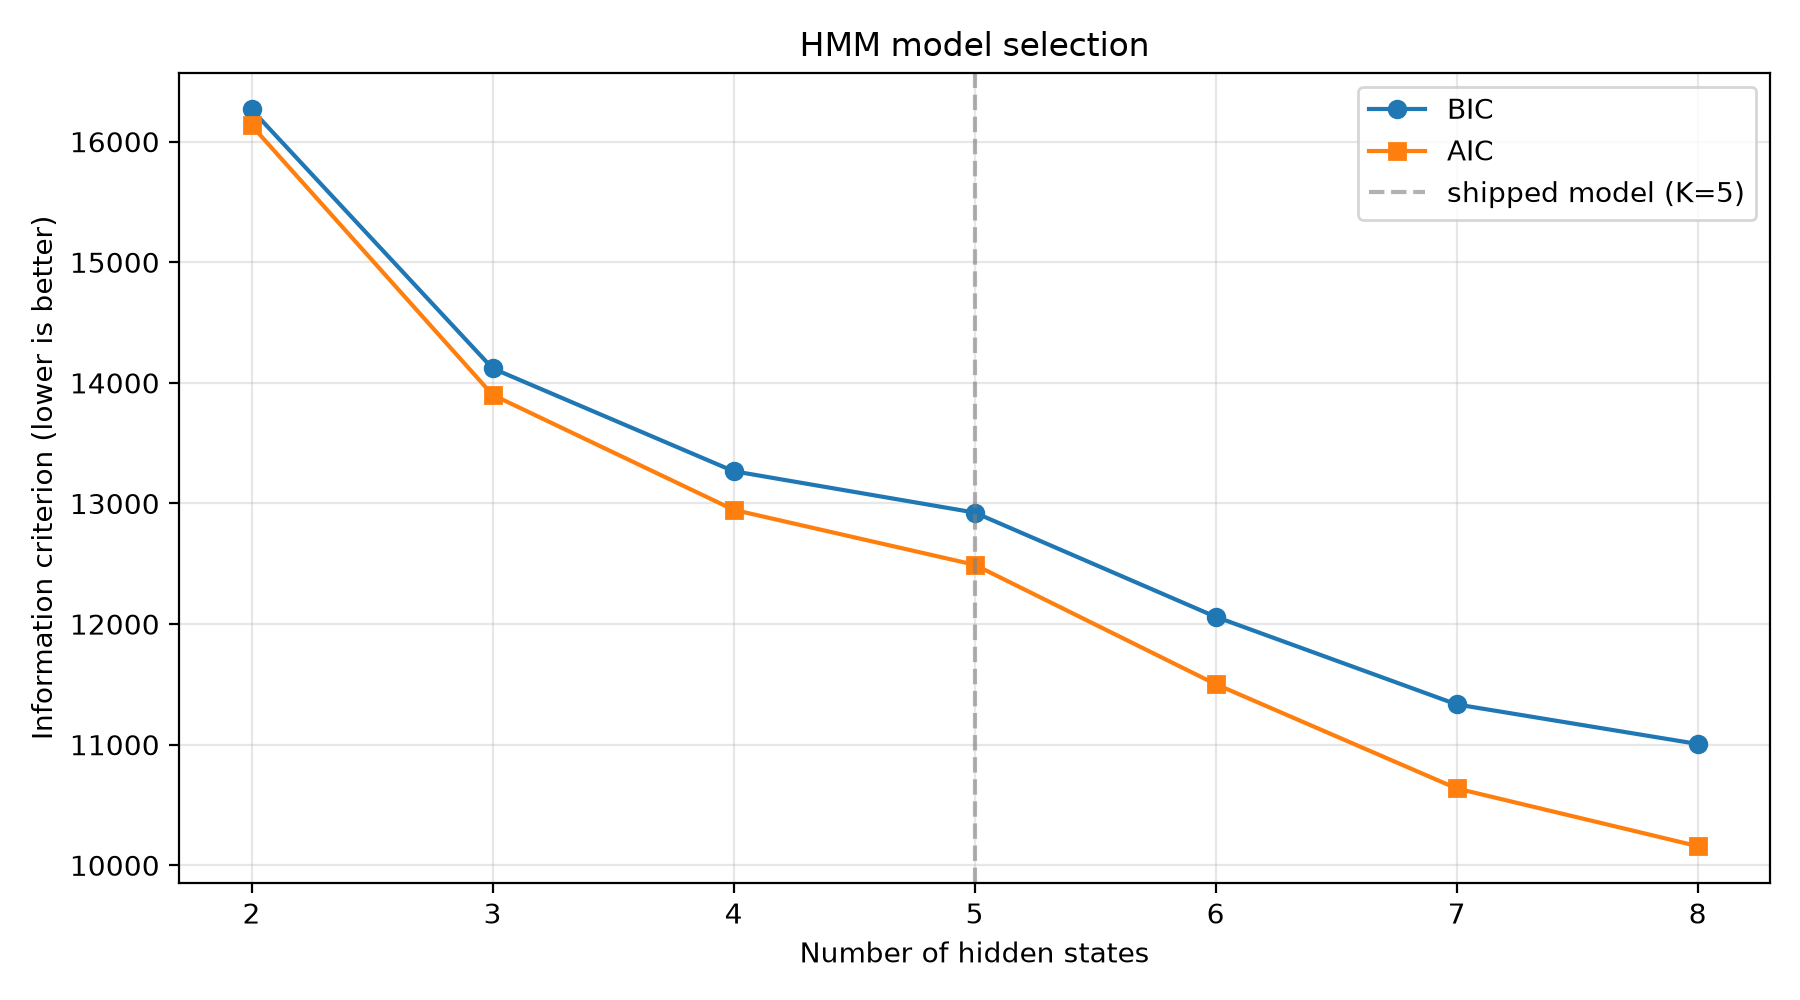

The table this chart was drawn from, first rows:
N_States, Log_Likelihood, N_Parameters, BIC, AIC, Smallest_State_Obs, Mean_Diagonal, Converged
2, -8046, 21, 16267, 16135, 1098, 0.632, True
3, -6915, 35, 14120, 13901, 333, 0.5048, True
4, -6423, 51, 13268, 12948, 275, 0.4209, True
5, -6177, 69, 12925, 12492, 2, 0.3353, True
6, -5662, 89, 12060, 11502, 2, 0.3114, True
7, -5208, 111, 11334, 10637, 2, 0.2951, True
8, -4944, 135, 11006, 10159, 2, 0.3052, True
